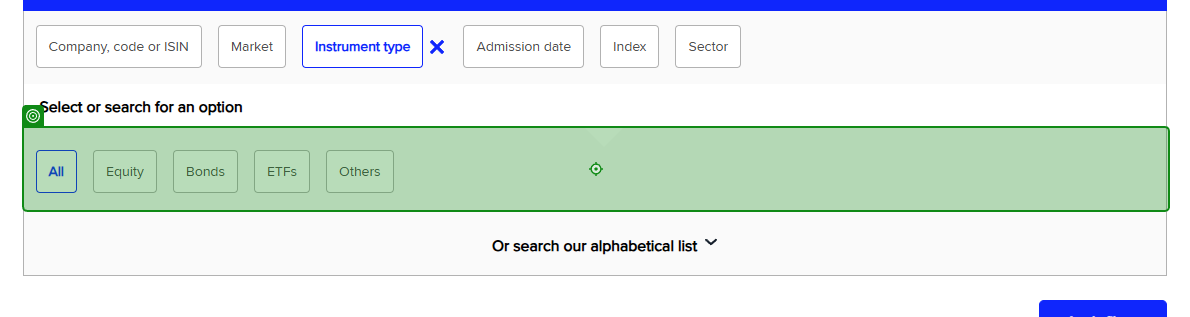
Workflow: OBSOLETE_GetStockValues_UI

Step 1: Verification target on the element 'All  Equity  Bonds  ETFs  Others' in window 'Price explorer | London Stock Exchange' (chrome.exe)

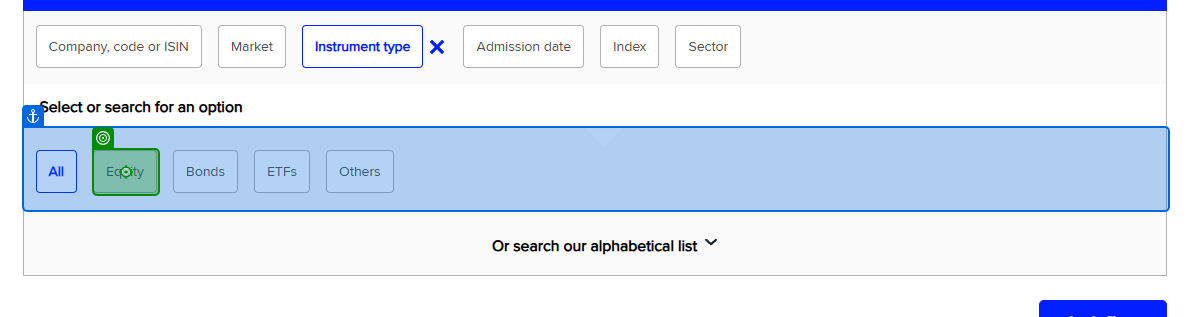
Step 2: click on the element 'Equity' in window 'Price explorer | London Stock Exchange' (chrome.exe)

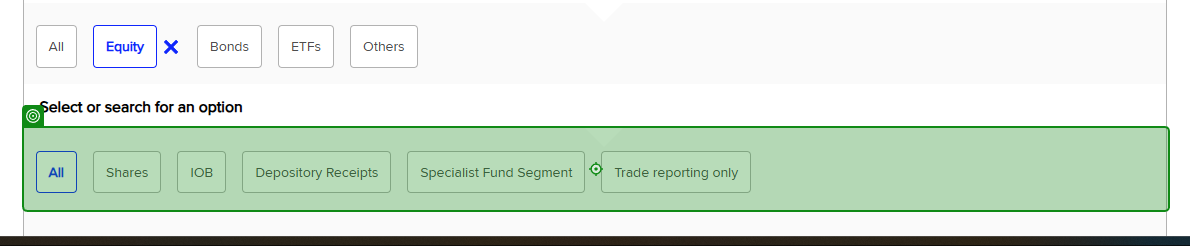
Step 3: Verification target on the element 'All  Shares  IOB  Depository Receipts  Specialist Fund Segment  Trade reporting only' in window 'Price explorer | London Stock Exchange' (chrome.exe)

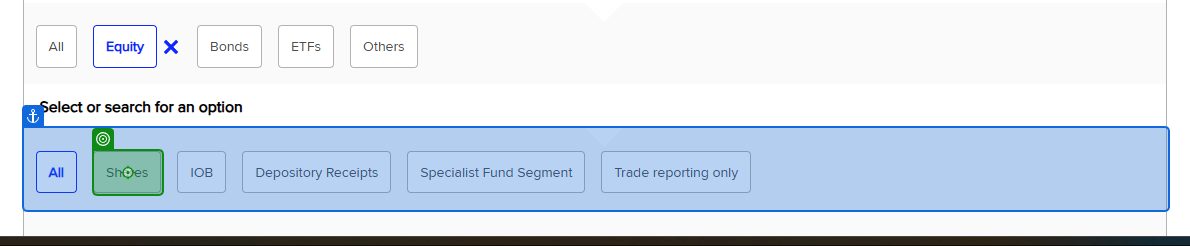
Step 4: click on the element 'Shares' in window 'Price explorer | London Stock Exchange' (chrome.exe)

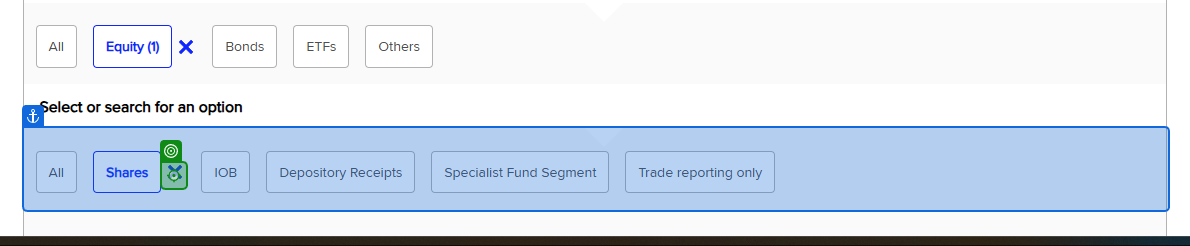
Step 5: Verification target on the element in window 'Price explorer | London Stock Exchange' (chrome.exe)

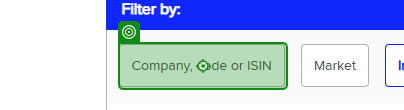
Step 6: click on the element 'Company, code or ISIN' in window 'Price explorer | London Stock Exchange' (chrome.exe)

Step 7: Verification target on the text box 'company-search' in window 'Price explorer | London Stock Exchange' (chrome.exe) (no picture)

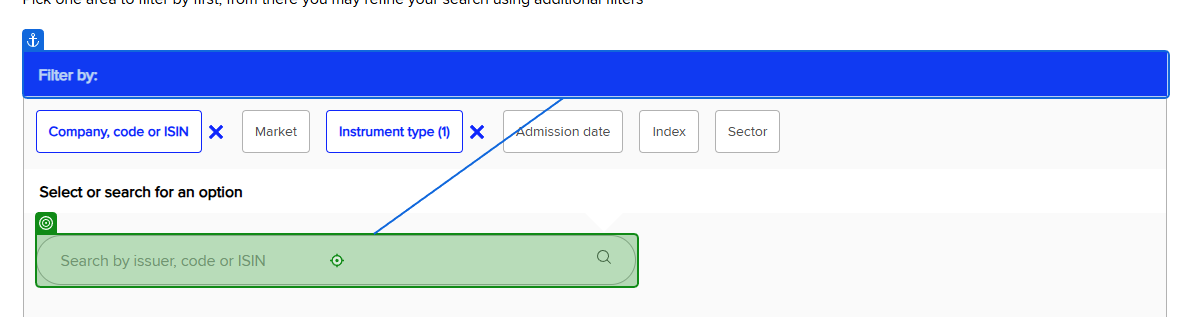
Step 8: type "[in_StockCode & "[k(enter)]"]" into the text box 'company-search' in window 'Price explorer | London Stock Exchange' (chrome.exe)

Step 9: get-text from the table 'price-explorer-results-wrapper' in window 'EQUITY, Shares Instrument type - vod Company, code or ISIN Price explorer | London Stock Exchange' (chrome.exe) (no picture)

Step 10: get-text from the element in window 'EQUITY, Shares Instrument type - VOD Company, code or ISIN Price explorer | London Stock Exchange' (chrome.exe) (no picture)

Step 11: click on the element in window 'EQUITY, Shares Instrument type - VOD Company, code or ISIN Price explorer | London Stock Exchange' (chrome.exe) (no picture)

Step 12: Verification target on the text box 'company-search' in window 'Price explorer | London Stock Exchange' (chrome.exe) (same screen as step 8)

Step 13: click on the element 'Clear filters' in window 'EQUITY, Shares Instrument type - VOD Company, code or ISIN Price explorer | London Stock Exchange' (chrome.exe) (no picture)

Step 14: Verification target on the element in window 'EQUITY, Shares Instrument type - VOD Company, code or ISIN Price explorer | London Stock Exchange' (chrome.exe) (no picture)

Step 15: click on the push button 'Odśwież' in window 'Price explorer | London Stock Exchange - Google Chrome' (chrome.exe) (no picture)

Step 16: Verification target on the element 'Company, code or ISIN' in window 'Price explorer | London Stock Exchange' (chrome.exe) (same screen as step 6)
